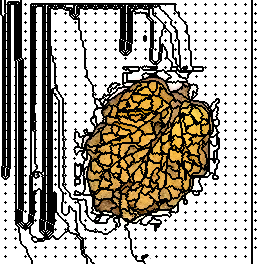

The file beside this chart, header and first rows:
3, 255, 255, 255, 255, 213, 213, 213, 213, 213, 213, 213, 213, 213, 213, 213, 213, 213, 213, 213, 213, 0, 0, 0
3, 255, 255, 255, 255, 213, 213, 213, 213, 213, 213, 213, 213, 213, 213, 213, 213, 213, 213, 213, 213, 0, 0, 0
3, 255, 255, 255, 255, 213, 213, 213, 255, 255, 255, 255, 255, 255, 255, 255, 255, 255, 255, 213, 213, 0, 0, 0
3, 255, 255, 255, 255, 213, 213, 213, 255, 255, 255, 255, 255, 255, 255, 255, 255, 255, 255, 213, 213, 0, 0, 0
3, 255, 255, 255, 255, 2, 213, 213, 255, 255, 3, 3, 3, 3, 3, 4, 679, 255, 255, 213, 213, 0, 0, 0
3, 255, 255, 255, 255, 213, 213, 213, 255, 255, 3, 3, 3, 3, 3, 679, 679, 255, 255, 213, 213, 0, 0, 0
3, 255, 255, 255, 255, 213, 213, 213, 255, 255, 3, 3, 3, 3, 3, 679, 679, 255, 255, 213, 213, 0, 0, 0
3, 255, 255, 255, 255, 213, 213, 213, 255, 255, 3, 3, 3, 3, 3, 679, 679, 255, 255, 213, 213, 0, 0, 0
3, 255, 255, 255, 255, 213, 213, 213, 255, 255, 3, 3, 3, 3, 3, 679, 679, 255, 255, 213, 213, 0, 0, 0
3, 255, 255, 255, 255, 213, 213, 213, 255, 255, 3, 3, 3, 3, 3, 679, 679, 255, 255, 213, 213, 0, 0, 0
3, 255, 255, 255, 255, 213, 213, 213, 255, 255, 3, 3, 3, 3, 3, 679, 679, 255, 255, 213, 213, 0, 0, 0
3, 255, 255, 255, 255, 213, 213, 213, 255, 255, 3, 3, 3, 3, 3, 679, 679, 255, 255, 213, 213, 0, 0, 0
3, 255, 255, 255, 255, 213, 213, 213, 255, 255, 3, 3, 3, 3, 3, 679, 679, 255, 255, 213, 213, 0, 0, 0
3, 255, 255, 255, 255, 255, 213, 213, 255, 255, 3, 3, 3, 3, 3, 34, 679, 255, 255, 213, 213, 0, 0, 0
3, 255, 255, 255, 255, 213, 213, 213, 255, 255, 3, 3, 3, 3, 3, 679, 679, 255, 255, 213, 213, 0, 0, 0
3, 3, 255, 255, 255, 213, 213, 213, 255, 255, 3, 3, 3, 3, 3, 679, 679, 255, 255, 213, 213, 0, 0, 0
3, 3, 3, 255, 255, 213, 213, 213, 255, 255, 3, 3, 3, 3, 3, 679, 679, 255, 255, 213, 213, 0, 0, 0
3, 3, 3, 255, 255, 213, 213, 213, 255, 255, 3, 3, 3, 3, 3, 679, 679, 255, 255, 213, 213, 0, 0, 0
3, 3, 3, 255, 255, 213, 213, 213, 255, 255, 3, 3, 3, 3, 3, 679, 679, 255, 255, 213, 213, 0, 0, 0
3, 3, 3, 255, 255, 213, 213, 213, 255, 255, 3, 3, 3, 3, 3, 679, 679, 255, 255, 213, 213, 0, 0, 0
3, 3, 3, 255, 255, 213, 213, 213, 255, 255, 3, 3, 3, 3, 3, 679, 679, 255, 255, 213, 213, 0, 0, 0
3, 3, 3, 255, 255, 213, 213, 213, 255, 255, 3, 3, 3, 3, 3, 679, 679, 255, 255, 213, 213, 0, 0, 0
3, 3, 3, 255, 255, 58, 213, 213, 255, 255, 3, 3, 3, 3, 3, 59, 679, 255, 255, 213, 213, 0, 0, 0
3, 3, 3, 255, 255, 213, 213, 213, 255, 255, 3, 3, 3, 3, 3, 679, 679, 255, 255, 213, 213, 0, 0, 0
3, 3, 3, 255, 255, 213, 213, 213, 255, 255, 3, 3, 3, 3, 3, 679, 679, 255, 255, 213, 213, 0, 0, 0
3, 3, 3, 255, 255, 213, 213, 213, 255, 255, 3, 3, 3, 3, 3, 679, 679, 255, 255, 213, 213, 0, 0, 0
3, 3, 3, 255, 255, 213, 213, 213, 255, 255, 3, 3, 3, 3, 3, 679, 679, 255, 255, 213, 213, 0, 0, 0
3, 3, 3, 255, 255, 213, 213, 213, 255, 255, 3, 3, 3, 3, 3, 679, 679, 255, 255, 213, 213, 0, 0, 0
3, 3, 3, 255, 255, 213, 213, 213, 255, 255, 3, 3, 3, 3, 3, 679, 679, 255, 255, 213, 213, 0, 0, 0
3, 3, 3, 255, 255, 213, 213, 213, 255, 255, 3, 3, 3, 3, 3, 679, 679, 255, 255, 213, 213, 0, 0, 0
3, 3, 3, 255, 255, 213, 213, 213, 255, 255, 3, 3, 3, 3, 3, 679, 679, 255, 255, 213, 213, 0, 0, 0
3, 3, 3, 255, 255, 84, 213, 213, 255, 255, 3, 3, 3, 3, 3, 85, 679, 255, 255, 213, 213, 0, 0, 0
3, 3, 3, 255, 255, 213, 213, 213, 255, 255, 3, 3, 3, 3, 3, 679, 679, 255, 255, 213, 213, 0, 0, 0
3, 3, 3, 255, 255, 213, 213, 213, 255, 255, 3, 3, 3, 3, 3, 679, 679, 255, 255, 213, 213, 0, 0, 0
3, 3, 3, 255, 255, 213, 213, 213, 255, 255, 3, 3, 3, 3, 3, 679, 679, 255, 255, 213, 213, 0, 0, 0
3, 3, 3, 255, 255, 213, 213, 213, 255, 255, 3, 3, 3, 3, 3, 679, 679, 255, 255, 213, 213, 0, 0, 0
3, 3, 3, 255, 255, 213, 213, 213, 255, 255, 3, 3, 3, 3, 3, 679, 679, 255, 255, 213, 213, 0, 0, 0
3, 3, 3, 255, 255, 213, 213, 213, 255, 255, 3, 3, 3, 3, 3, 679, 679, 255, 255, 213, 213, 0, 0, 0
3, 3, 3, 255, 255, 213, 213, 213, 255, 255, 3, 3, 3, 3, 3, 679, 679, 255, 255, 213, 213, 0, 0, 0
3, 3, 3, 255, 255, 213, 213, 213, 255, 255, 3, 3, 3, 3, 3, 679, 679, 255, 255, 213, 213, 0, 0, 0
3, 3, 3, 255, 255, 111, 213, 213, 255, 255, 3, 3, 3, 3, 3, 112, 679, 255, 255, 213, 213, 0, 0, 0
3, 3, 3, 255, 255, 213, 213, 213, 255, 255, 3, 3, 3, 3, 3, 679, 679, 255, 255, 213, 213, 0, 0, 0
3, 3, 3, 255, 255, 213, 213, 213, 255, 255, 3, 3, 3, 3, 3, 679, 679, 255, 255, 213, 213, 0, 0, 0
3, 3, 3, 255, 255, 213, 213, 213, 255, 255, 3, 3, 3, 3, 3, 679, 679, 255, 255, 213, 213, 0, 0, 0
3, 3, 3, 255, 255, 213, 213, 213, 255, 255, 3, 3, 3, 3, 3, 679, 679, 255, 255, 213, 213, 0, 0, 0
3, 3, 3, 255, 255, 213, 213, 213, 255, 255, 3, 3, 3, 3, 3, 679, 679, 255, 255, 213, 213, 0, 0, 0
3, 3, 3, 255, 255, 213, 213, 213, 255, 255, 3, 3, 3, 3, 3, 679, 679, 255, 255, 213, 213, 0, 0, 0
3, 3, 3, 255, 255, 213, 213, 213, 255, 255, 3, 3, 3, 3, 3, 679, 679, 255, 255, 213, 213, 0, 0, 0
3, 3, 3, 255, 255, 213, 213, 213, 255, 255, 3, 3, 3, 3, 3, 679, 679, 255, 255, 213, 213, 0, 0, 0
3, 3, 3, 255, 255, 136, 213, 213, 255, 255, 3, 3, 3, 3, 3, 137, 679, 255, 255, 213, 213, 0, 0, 0
3, 3, 3, 255, 255, 213, 213, 213, 255, 255, 3, 3, 3, 3, 3, 679, 679, 255, 255, 213, 213, 0, 0, 0
3, 3, 3, 255, 255, 213, 213, 213, 255, 255, 3, 3, 3, 3, 3, 679, 679, 255, 255, 213, 213, 0, 0, 0
3, 3, 3, 255, 255, 213, 213, 213, 255, 255, 3, 3, 3, 3, 3, 679, 679, 255, 255, 213, 213, 0, 0, 0
3, 3, 3, 255, 255, 213, 213, 213, 255, 255, 3, 3, 3, 3, 3, 679, 679, 255, 255, 213, 213, 0, 0, 0
3, 3, 3, 255, 255, 213, 213, 213, 255, 255, 3, 3, 3, 3, 3, 679, 679, 255, 255, 213, 213, 0, 0, 0
3, 3, 3, 255, 255, 213, 213, 213, 255, 255, 3, 3, 3, 3, 3, 679, 679, 255, 255, 213, 213, 0, 0, 0
3, 3, 3, 255, 255, 213, 213, 213, 255, 255, 3, 3, 3, 3, 3, 679, 679, 255, 255, 213, 213, 0, 0, 0
3, 3, 3, 255, 255, 213, 213, 213, 255, 255, 3, 3, 3, 3, 3, 679, 679, 255, 255, 213, 213, 0, 0, 0
3, 3, 3, 255, 255, 161, 213, 213, 255, 255, 3, 3, 3, 3, 3, 162, 679, 255, 255, 213, 213, 213, 0, 0
3, 3, 3, 255, 255, 213, 213, 213, 255, 255, 3, 3, 3, 3, 3, 679, 679, 255, 255, 255, 213, 213, 213, 0
3, 3, 3, 255, 255, 213, 213, 213, 255, 255, 3, 3, 3, 3, 3, 679, 679, 679, 255, 255, 255, 213, 213, 0
... 203 more rows
